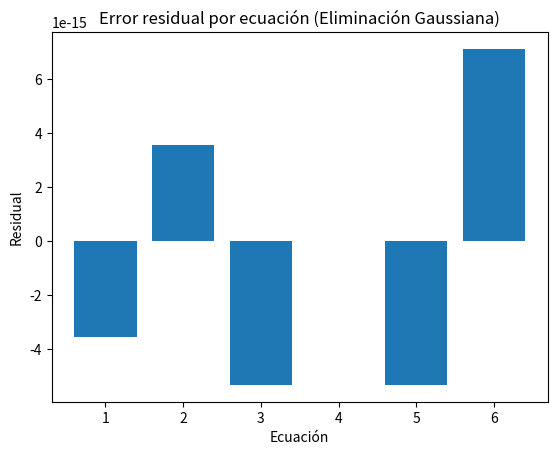

Generate this figure with matplotlib:
import numpy as np
import matplotlib.pyplot as plt

def gauss_elimination(A, b):
    n = len(b)
    A = A.copy()
    b = b.copy()
    for i in range(n):
        # Pivoteo parcial
        max_row = i + np.argmax(np.abs(A[i:, i]))
        if max_row != i:
            A[[i, max_row]] = A[[max_row, i]]
            b[[i, max_row]] = b[[max_row, i]]
        
        # Eliminación hacia adelante
        for j in range(i+1, n):
            factor = A[j][i] / A[i][i]
            A[j, i:] -= factor * A[i, i:]
            b[j] -= factor * b[i]
    
    # Sustitución regresiva
    x = np.zeros(n)
    for i in range(n-1, -1, -1):
        x[i] = (b[i] - np.dot(A[i, i+1:], x[i+1:])) / A[i, i]
    return x

A = np.array([[1, 2, -3, 4, -1, 1], [-2, 3, 5, -1, 2, -1], [4, -1, 2, 6, -3, 1], [-3, 5, -1, 2, 4, -1], [2, -4, 6, -5, 1, 3], [-5, 1, 4, -1, 2, -6]], dtype=float)
b = np.array([7, -2, 10, 3, -8, 5], dtype=float)

# Resolución del sistema
sol = gauss_elimination(A, b)
residual = b - A @ sol

# Imprimir la solución
print("Solución:", sol)
print("Residual:", residual)

plt.bar(range(1, len(residual)+1), residual)
plt.xlabel("Ecuación")
plt.ylabel("Residual")
plt.title("Error residual por ecuación (Eliminación Gaussiana)")
plt.show()
